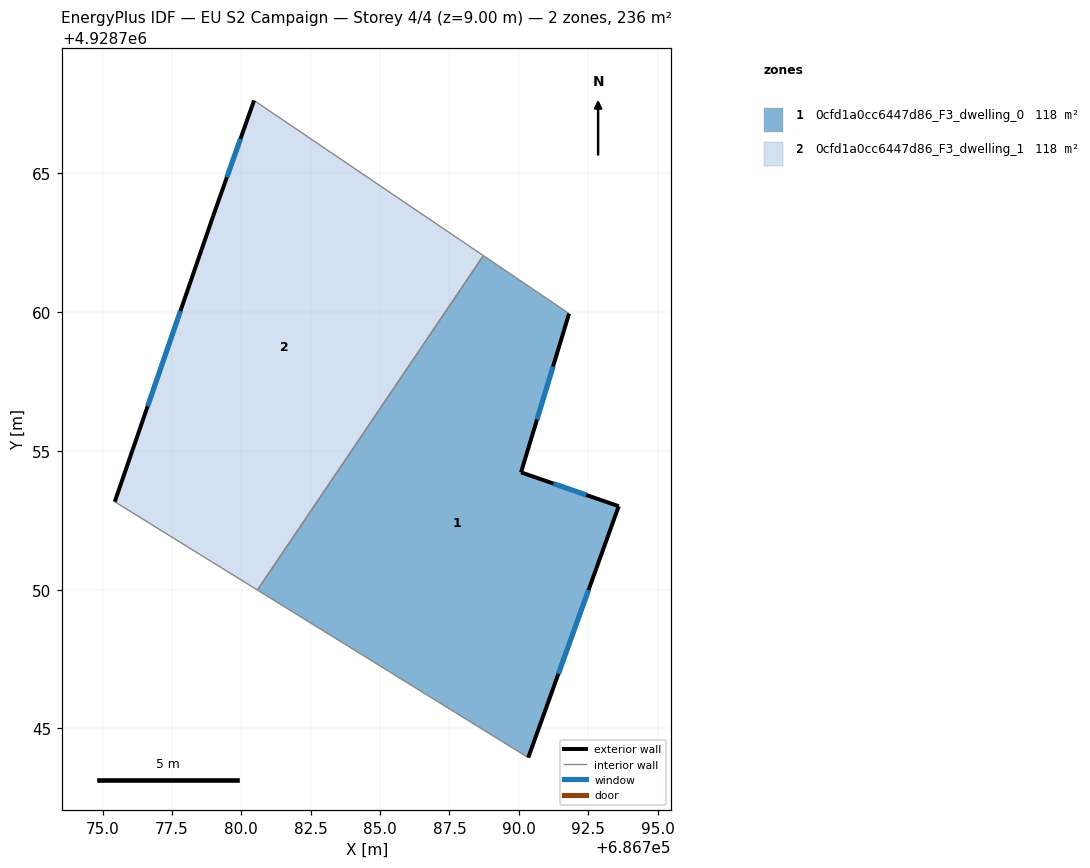
=== STOREY PLAN SPEC (per zone: floor XY polygon, exterior-wall plan segments, windows/doors) ===
zone 1: 0cfd1a0cc6447d86_F3_dwelling_0  (117.9 m²)
  floor: (686791.81, 4928759.95) (686790.08, 4928754.23) (686793.60, 4928753.01) (686790.34, 4928743.95) (686780.58, 4928749.99) (686788.72, 4928762.04)
  exterior wall: (686790.34, 4928743.95) – (686793.60, 4928753.01)  [9.6 m]
    window: (686791.43, 4928746.97) – (686792.51, 4928749.99)  [3.2 m²]
  exterior wall: (686790.08, 4928754.23) – (686791.81, 4928759.95)  [6.0 m]
    window: (686790.66, 4928756.14) – (686791.23, 4928758.04)  [2.0 m²]
  exterior wall: (686793.60, 4928753.01) – (686790.08, 4928754.23)  [3.7 m]
    window: (686792.43, 4928753.42) – (686791.25, 4928753.82)  [1.2 m²]
  interior walls: 3
zone 2: 0cfd1a0cc6447d86_F3_dwelling_1  (117.9 m²)
  floor: (686788.72, 4928762.04) (686780.58, 4928749.99) (686775.44, 4928753.17) (686778.99, 4928763.48) (686780.46, 4928767.63)
  exterior wall: (686780.46, 4928767.63) – (686778.99, 4928763.48)  [4.4 m]
    window: (686779.97, 4928766.25) – (686779.48, 4928764.86)  [1.5 m²]
  exterior wall: (686778.99, 4928763.48) – (686775.44, 4928753.17)  [10.9 m]
    window: (686777.81, 4928760.04) – (686776.62, 4928756.61)  [3.6 m²]
  interior walls: 3

=== DERIVED (storey summary) ===
Building: EU S2 Campaign
Storey: 4 of 4  (floor level z = 9.00 m)
Storey gross floor area: 235.8 m²
Zones on this storey: 2
  - 0cfd1a0cc6447d86_F3_dwelling_0: floor 117.9 m²; exterior wall 19.3 m (58.0 m²); 3 window(s) 6.4 m²; WWR 11.1%
  - 0cfd1a0cc6447d86_F3_dwelling_1: floor 117.9 m²; exterior wall 15.3 m (45.9 m²); 2 window(s) 5.1 m²; WWR 11.1%
Zone adjacency (shared interzone walls):
  - 0cfd1a0cc6447d86_F3_dwelling_0 ↔ 0cfd1a0cc6447d86_F3_dwelling_1